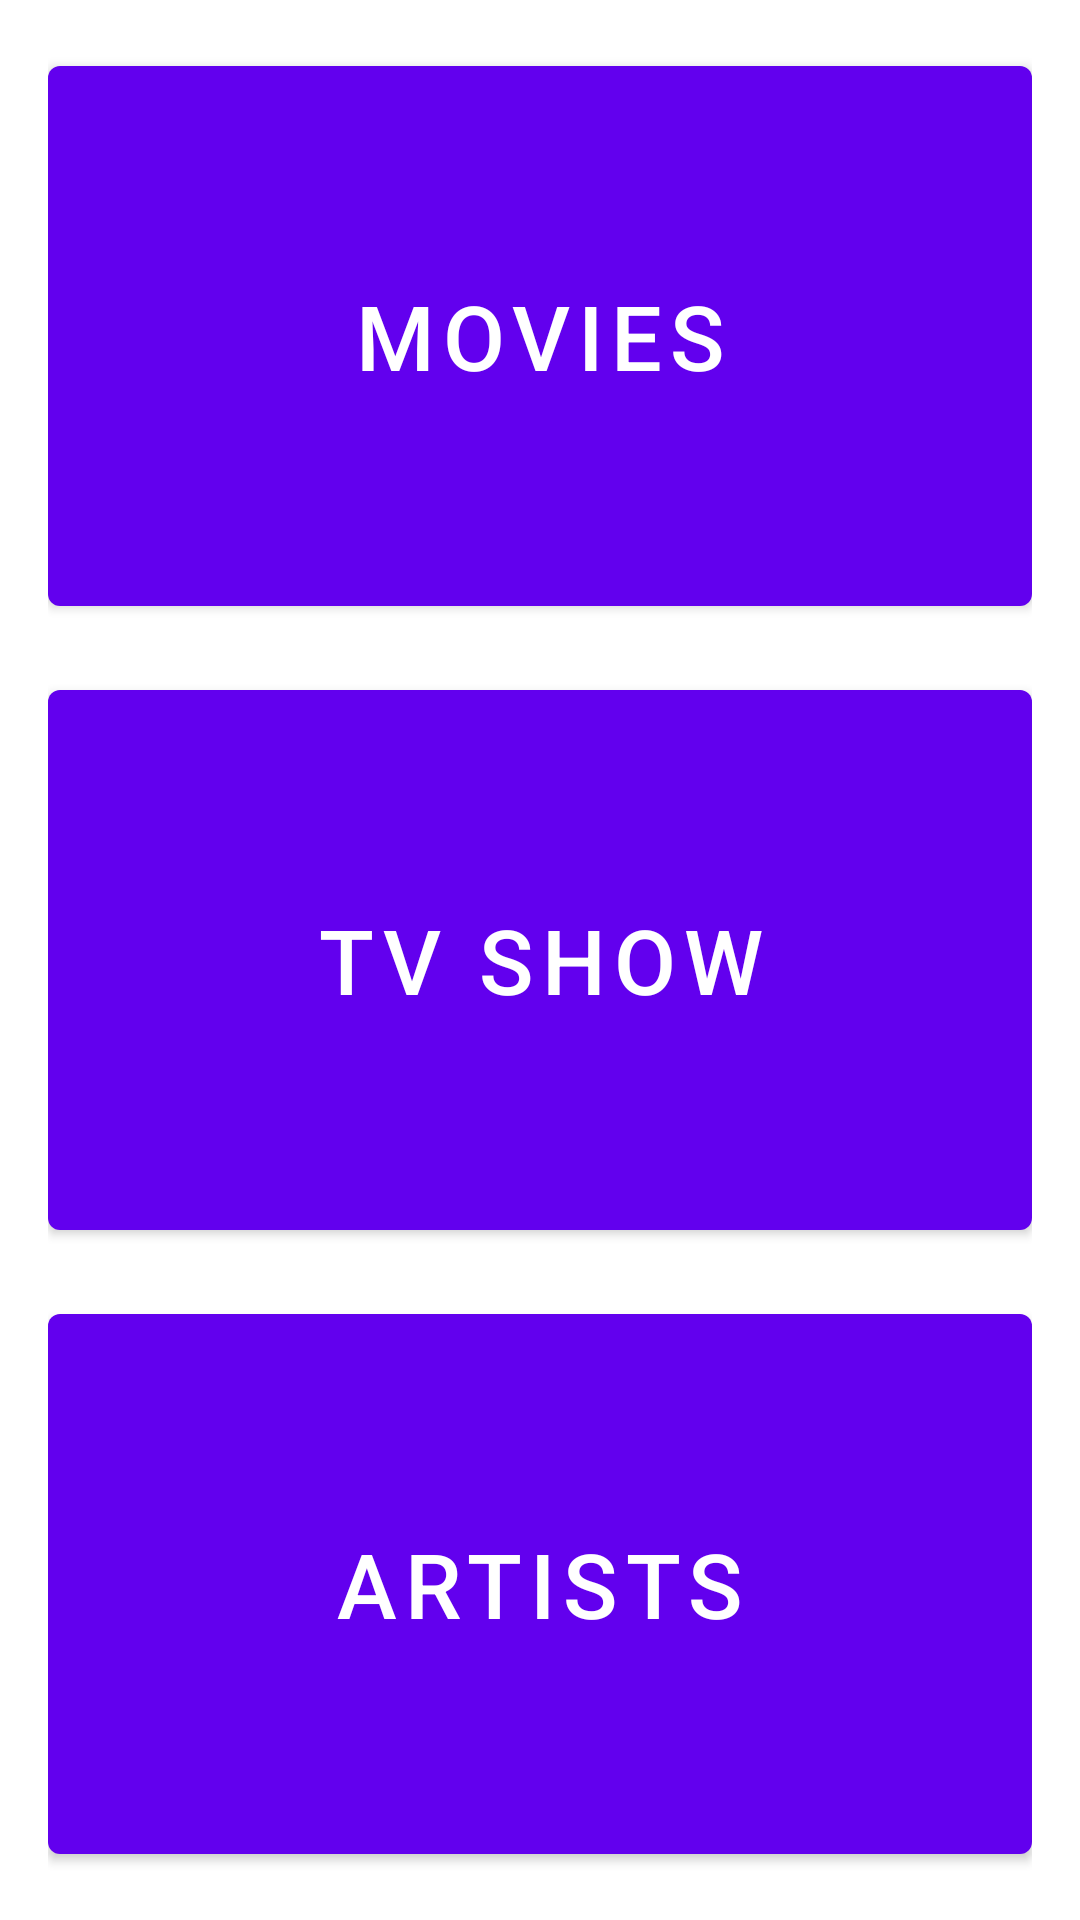

Write the Android layout XML for this screen, with the resource values it uses.
<!-- AndroidManifest.xml: application theme Theme.TMDBShow -->
<!-- res/layout/activity_home.xml -->
<?xml version="1.0" encoding="utf-8"?>
<layout xmlns:android="http://schemas.android.com/apk/res/android"
    xmlns:app="http://schemas.android.com/apk/res-auto"
    xmlns:tools="http://schemas.android.com/tools">

    <data>

    </data>

    <LinearLayout
        android:layout_width="match_parent"
        android:layout_height="match_parent"
        tools:context=".presentation.HomeActivity"
        android:orientation="vertical"
        android:gravity="center_horizontal"
        android:padding="@dimen/screen_padding"
        >

        <com.google.android.material.button.MaterialButton
            android:id="@+id/movie_btn"
            android:layout_width="match_parent"
            android:layout_height="wrap_content"
            android:text="@string/movies"
            android:textSize="30sp"
            android:layout_weight="1"
            />

        <com.google.android.material.button.MaterialButton
            android:id="@+id/tvshow_btn"
            android:layout_width="match_parent"
            android:layout_height="wrap_content"
            android:text="@string/tv_show"
            android:textSize="30sp"
          android:layout_marginTop="16dp"
            android:layout_marginBottom="16dp"
            android:layout_weight="1"
            />

        <com.google.android.material.button.MaterialButton
            android:id="@+id/artists_btn"
            android:layout_width="match_parent"
            android:layout_height="wrap_content"
            android:text="@string/artists"
            android:textSize="30sp"
            android:layout_weight="1"
            />

    </LinearLayout>
</layout>
<!-- resources referenced by this layout -->
<resources>
  <dimen name="screen_padding">16dp</dimen>
  <string name="artists">Artists</string>
  <string name="movies">Movies</string>
  <string name="tv_show">Tv Show</string>
  <style name="Theme.TMDBShow" parent="Theme.MaterialComponents.DayNight.DarkActionBar">
          
          <item name="colorPrimary">@color/purple_500</item>
          <item name="colorPrimaryVariant">@color/purple_700</item>
          <item name="colorOnPrimary">@color/white</item>
          
          <item name="colorSecondary">@color/teal_200</item>
          <item name="colorSecondaryVariant">@color/teal_700</item>
          <item name="colorOnSecondary">@color/black</item>
          
          <item name="android:statusBarColor" tools:targetApi="l">?attr/colorPrimaryVariant</item>
          
      </style>
  <!-- not gathered from this repository: default colours our renderer supplied (Android Studio template values) -->
  <color name="purple_500">#FF6200EE</color>
  <color name="purple_700">#FF3700B3</color>
  <color name="teal_200">#FF03DAC5</color>
  <color name="teal_700">#FF018786</color>
  <color name="black">#FF000000</color>
  <color name="white">#FFFFFFFF</color>
</resources>
